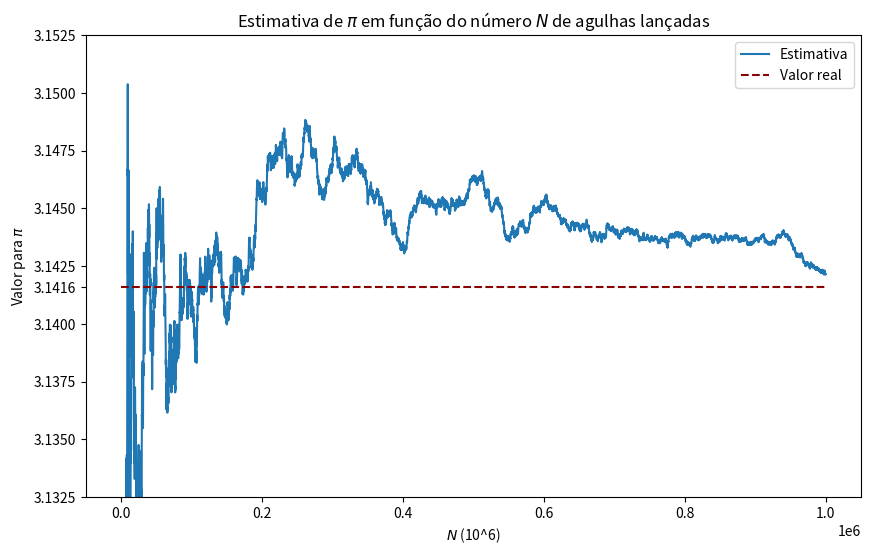
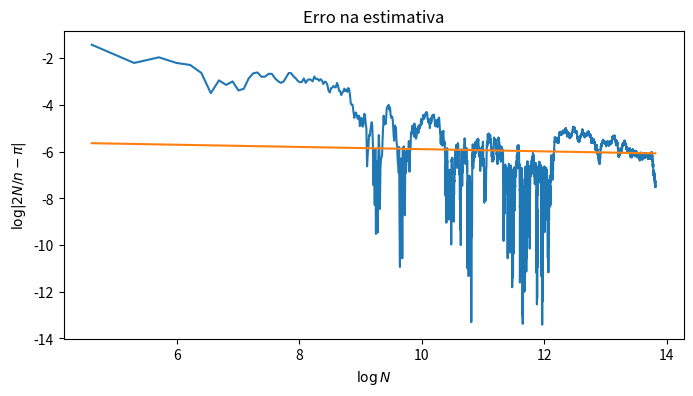

The matplotlib source for these figures, in order:
#!/usr/bin/env python3
# -*- coding: utf-8 -*-
"""
Created on Tue Jun  6 11:06:41 2023

@author: vinibaynem
"""
#%%
import matplotlib.pyplot as plt
import numpy as np
import random as rd
from scipy.optimize import curve_fit
from math import pi
#%%
def pi_agulhas(N):
    '''
    Estima o valor de pi pelo problema das agulhas de Buffon.
    Realiza medidas a cada 100 passos.
    Retorna o valor de pi em função do número de passos usados na medição.

    Parameters
    ----------
    N : int
        Número de passos da simulação.

    Returns
    -------
    n_list : array
        Array com a contagem de passos de medição.
    pi_list : array
        Array com a estimativa de pi para o correspondente número de passos.

    '''
    count = [] # contador de agulhas que cruzam uma linha
    pi_list = [] # lista para a estimativa de pi
    n_list = [] # lista para o número de passos de medição
    for i in range(1,int(N)+1): # int(N) para garantir que será tratado como inteiro
        r1 = rd.random() * pi # número aleatório de 0 a pi
        r2 = rd.random() # número aleatório de 0 a 1
        if r2 < np.sin(r1): count.append(r2) # agulha cruza uma linha
        if len(count) != 0 and i % 100 == 0:
            # duas condições para a medição:
            # a. não medir enquanto não houver um ponto dentro do círculo, para evitar divisão por zero
            # b. medir a cada 100 passos
            pi_list.append(2*i/len(count)) # adiciona a estimativa de pi na lista
            n_list.append(i) # adiciona a contagem do passo usado na medição na lista
    n_list, pi_list = np.asarray(n_list), np.asarray(pi_list)
    return n_list, pi_list
#%% Simulação
n = int(1e6)
n_list, pi_list = pi_agulhas(n)
#%% Fitting no erro
erro = np.abs(pi_list-pi)
n_log, erro_log = np.log(n_list), np.log(erro)
def reta(x,a,b): # fitting 
    return a*x + b
popt, pcov = curve_fit(reta, n_log, erro_log)
a, b = popt
fit = reta(n_log,a,b)
#%%
print(a)
print(b)
#%% Gráfico para a estimativa de pi
plt.figure(figsize=(10,6))
plt.plot(n_list,pi_list, label='Estimativa')
plt.ylim(3.1325,3.152)
plt.hlines(y=pi, xmin=n_list[0], xmax=n_list[-1], ls='--', color='darkred', label='Valor real')
extratick = [pi]
plt.yticks(list(plt.yticks()[0])+extratick)
plt.legend()
plt.xlabel('$N$ (10^6)')
plt.ylabel('Valor para $\pi$')
plt.title('Estimativa de $\pi$ em função do número $N$ de agulhas lançadas')
plt.show()
#%% Gráfico para o erro
plt.figure(figsize=(8,4))
plt.plot(n_log, erro_log)
plt.plot(n_log, fit)
plt.xlabel('$\log N$')
plt.ylabel('$\log |2N/n - \pi|$')
plt.title('Erro na estimativa')
plt.show()